Dataset: Hand-Gesture-Recognizer (GitHub, Rahul2k/Hand-Gesture-Recognizer). Classes: fist, one finger, perfect sign, two fingers.

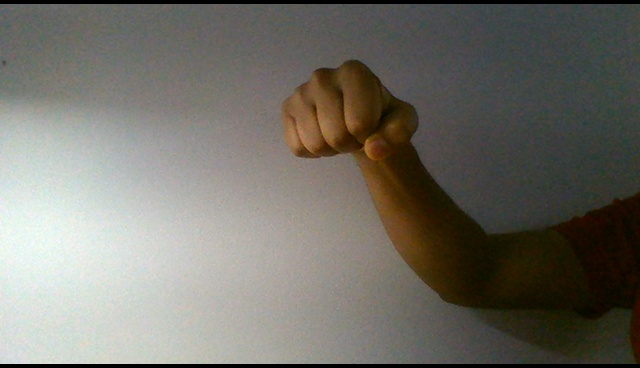
Label: fist

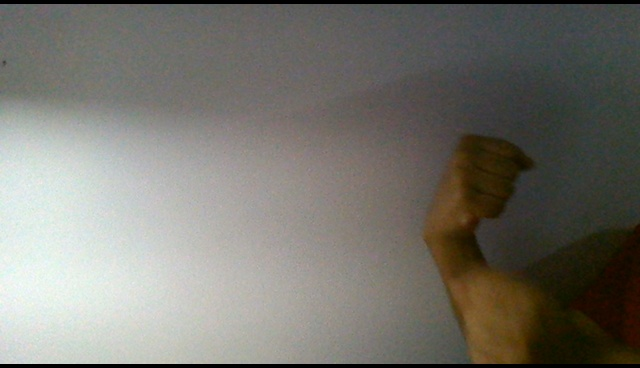
Label: fist

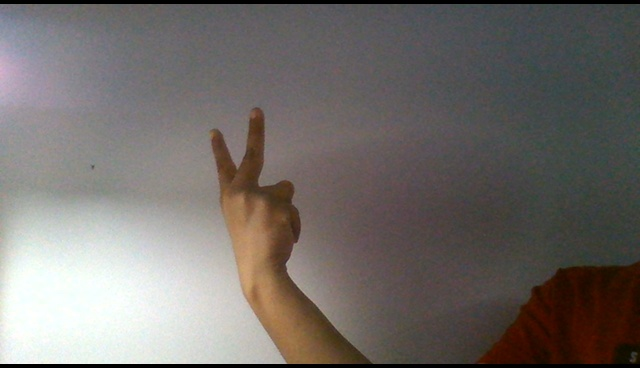
Label: two fingers

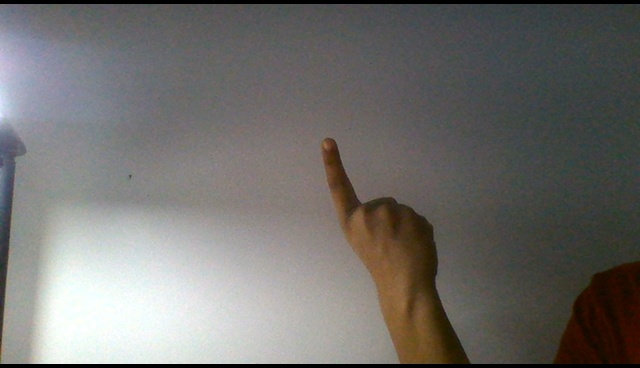
Label: one finger

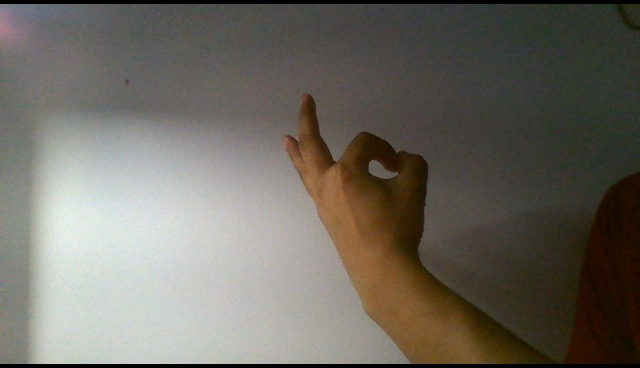
Label: perfect sign

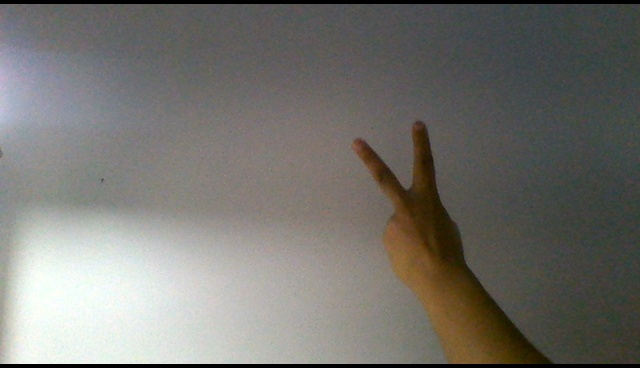
Label: two fingers
